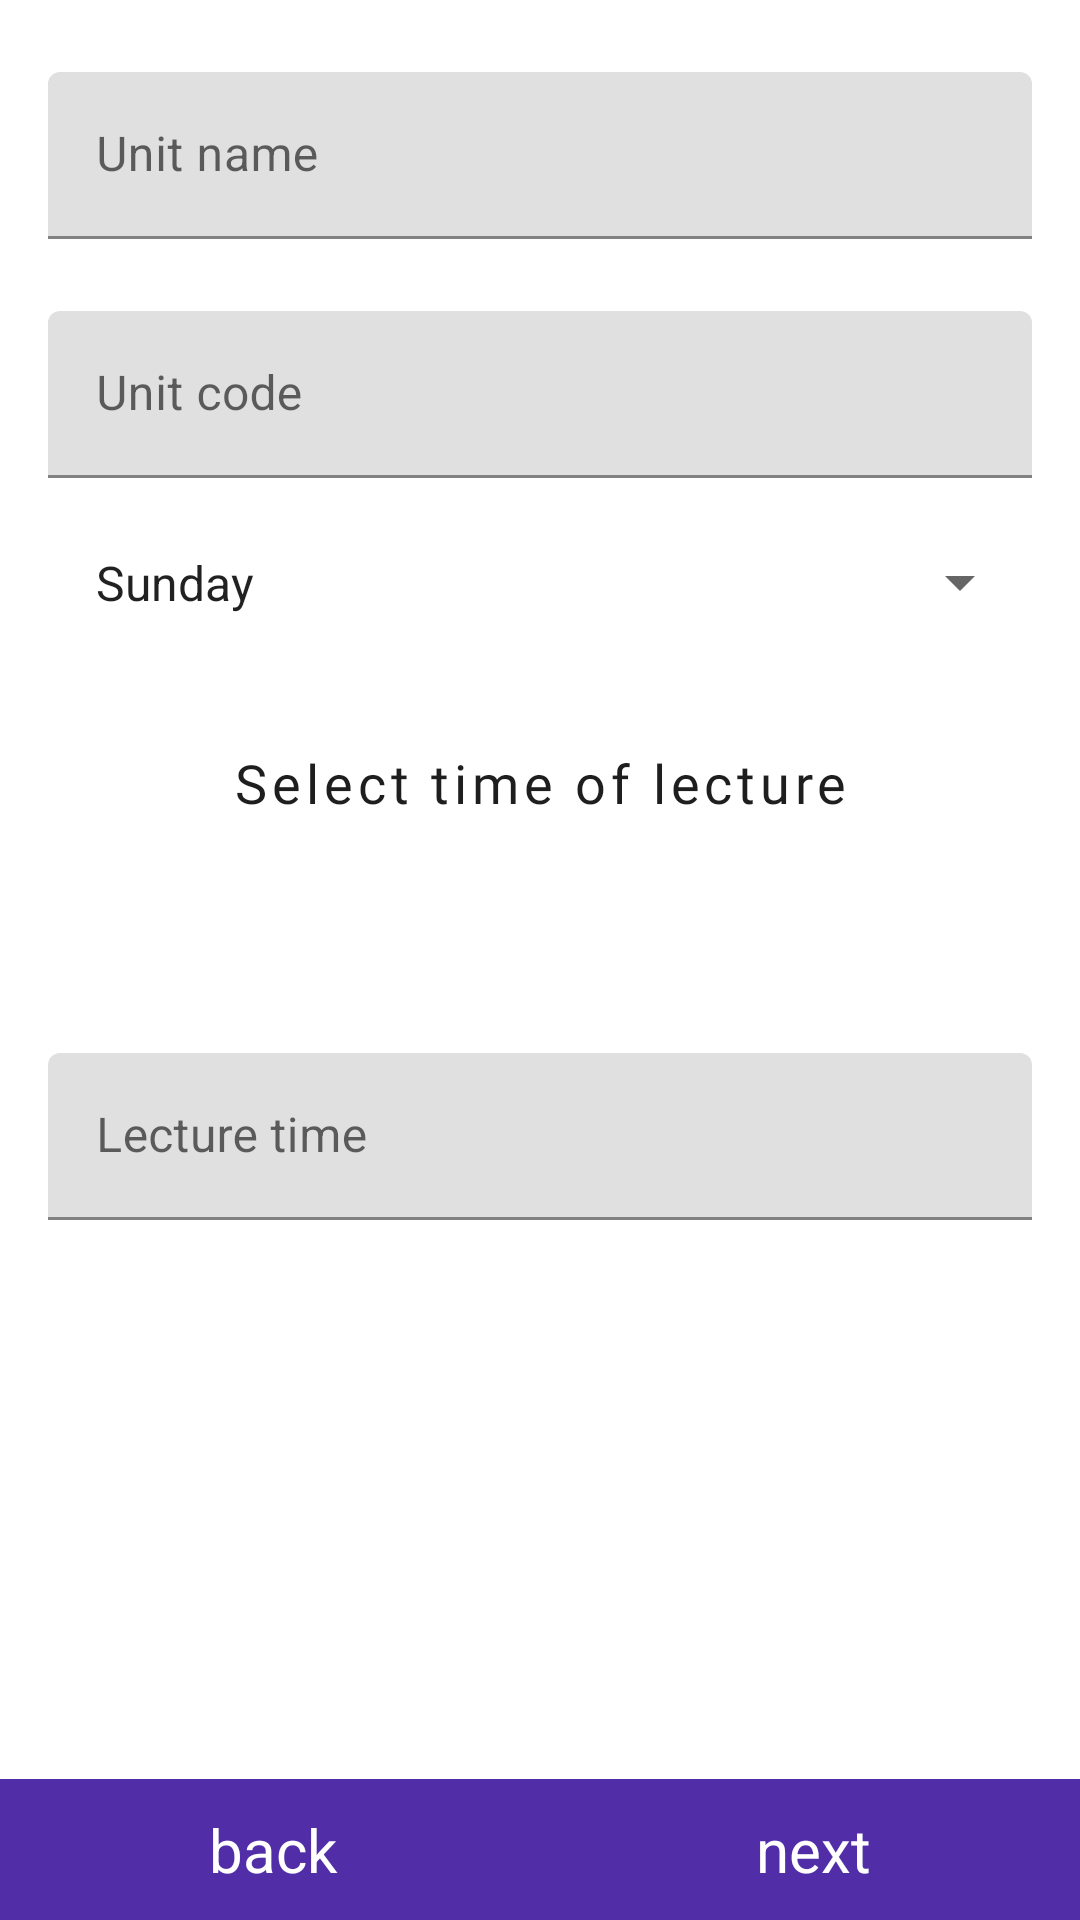

Android layout source for this screen:
<!-- AndroidManifest.xml: application theme AppTheme -->
<!-- res/layout/fragment_step_unit.xml -->
<?xml version="1.0" encoding="utf-8"?>
<RelativeLayout
    xmlns:android="http://schemas.android.com/apk/res/android"
    xmlns:app="http://schemas.android.com/apk/res-auto"
    xmlns:tools="http://schemas.android.com/tools"
    android:layout_width="match_parent"
    android:layout_height="match_parent"
    android:orientation="vertical"
    tools:context=".ui.newlesson.StepUnitFragment"
    >

    <ScrollView
        android:layout_width="match_parent"
        android:layout_height="match_parent"
        android:layout_below="@id/login_toolbar"
        >

        <LinearLayout
            android:layout_width="match_parent"
            android:layout_height="wrap_content"
            android:orientation="vertical"
            >

            <com.google.android.material.textfield.TextInputLayout
                android:id="@+id/step_unit_unitname"
                android:layout_width="match_parent"
                android:layout_height="wrap_content"
                android:layout_marginStart="16dp"
                android:layout_marginEnd="16dp"
                android:layout_marginTop="24dp"
                >

                <com.google.android.material.textfield.TextInputEditText
                    android:layout_width="match_parent"
                    android:layout_height="wrap_content"
                    android:hint="@string/unit_name"
                    android:inputType="textAutoComplete"
                    android:singleLine="true" />
            </com.google.android.material.textfield.TextInputLayout>

            <com.google.android.material.textfield.TextInputLayout
                android:id="@+id/step_unit_unitcode"
                android:layout_width="match_parent"
                android:layout_height="wrap_content"
                android:layout_marginStart="16dp"
                android:layout_marginEnd="16dp"
                android:layout_marginTop="24dp"
                >

                <com.google.android.material.textfield.TextInputEditText
                    android:layout_width="match_parent"
                    android:layout_height="wrap_content"
                    android:hint="@string/unit_code"
                    android:inputType="text"
                    android:singleLine="true" />
            </com.google.android.material.textfield.TextInputLayout>


            <Spinner
                android:id="@+id/step_unit__day"
                android:layout_width="match_parent"
                android:layout_height="wrap_content"
                android:minWidth="24dp"
                android:layout_marginEnd="16dp"
                android:layout_marginStart="16dp"
                android:layout_marginTop="16dp"
                android:entries="@array/days"
                android:padding="8dp"
                android:tooltipText="Lecture day" />

            <com.google.android.material.button.MaterialButton
                android:id="@+id/step_unit_time_btn"
                style="@style/Widget.MaterialComponents.Button.TextButton"
                android:layout_width="match_parent"
                android:layout_height="wrap_content"
                android:layout_marginEnd="16dp"
                android:layout_marginStart="16dp"
                android:layout_marginTop="24dp"
                android:layout_marginBottom="42dp"
                android:background="@color/material_blue_grey_80"
                android:fontFamily="@font/nunito_bold"
                android:text="@string/time_of_lecture"
                android:textAlignment="center"
                android:textAllCaps="false"
                android:textColor="@color/darkgreyish"
                android:textSize="18sp"
                app:iconPadding="16dp"
                app:backgroundTint="@color/contentDividerLine"
                app:icon="@drawable/ic_time"
                app:iconTint="@color/colorAccent" />

            <com.google.android.material.textfield.TextInputLayout
                android:id="@+id/step_unit_time"
                android:layout_width="match_parent"
                android:layout_height="wrap_content"
                android:layout_marginStart="16dp"
                android:layout_marginEnd="16dp"
                android:layout_marginTop="24dp"
                android:layout_marginBottom="42dp"
                >

                <EditText
                    android:layout_width="match_parent"
                    android:layout_height="wrap_content"
                    android:hint="@string/lecture_time"
                    android:inputType="time"
                    android:singleLine="true"
                    android:focusable="false"
                    android:enabled="true"
                    />
            </com.google.android.material.textfield.TextInputLayout>

        </LinearLayout>
    </ScrollView>

    <LinearLayout
        android:layout_width="match_parent"
        android:layout_height="wrap_content"
        android:orientation="horizontal"
        android:layout_gravity="bottom"
        android:gravity="bottom"
        android:layout_alignParentBottom="true"
        android:layout_marginBottom="0dp"
        android:layout_marginTop="42dp"
        >

    
        <TextView
            android:id="@+id/step_unit_back"
            android:layout_width="wrap_content"
            android:layout_height="wrap_content"
            android:layout_gravity="bottom"
            android:layout_marginBottom="0dp"
            android:background="@color/colorPrimaryDark"
            android:gravity="bottom"
            android:paddingBottom="10dp"
            android:paddingTop="10dp"
            android:text="@string/back"
            android:textAlignment="center"
            android:textColor="@android:color/white"
            android:textSize="20sp"
            android:layout_weight="1"
            android:focusable="true"
            android:clickable="true"
            />

        <TextView
            android:id="@+id/step_unit_next"
            android:layout_width="wrap_content"
            android:layout_height="wrap_content"
            android:layout_gravity="bottom|end"
            android:layout_marginBottom="0dp"
            android:background="@color/colorPrimaryDark"
            android:gravity="bottom"
            android:paddingBottom="10dp"
            android:paddingTop="10dp"
            android:text="@string/next"
            android:textAlignment="center"
            android:textColor="@android:color/white"
            android:textSize="20sp"
            android:layout_weight="1"
            android:focusable="true"
            android:clickable="true"
            />
    </LinearLayout>

</RelativeLayout>
<!-- resources referenced by this layout -->
<resources>
  <array name="days">
          <item>Sunday</item>
          <item>Monday</item>
          <item>Tuesday</item>
          <item>Wednesday</item>
          <item>Thursday</item>
          <item>Friday</item>
          <item>Saturday</item>
      </array>
  <color name="colorAccent">#FF5521</color>
  <color name="colorPrimaryDark">#512DA7</color>
  <color name="contentDividerLine">#e0e0e0</color>
  <color name="darkgreyish">#1e1e1e</color>
  <string name="back">back</string>
  <string name="lecture_time">Lecture time</string>
  <string name="next">next</string>
  <string name="time_of_lecture">Select time of lecture</string>
  <string name="unit_code">Unit code</string>
  <string name="unit_name">Unit name</string>
  <style name="AppTheme" parent="Theme.MaterialComponents.Light.NoActionBar">
          
          <item name="colorPrimary">@color/colorPrimary</item>
          <item name="colorPrimaryDark">@color/colorPrimaryDark</item>
          <item name="colorAccent">@color/colorAccent</item>
      </style>
  <color name="colorPrimary">#673BB7</color>
</resources>
